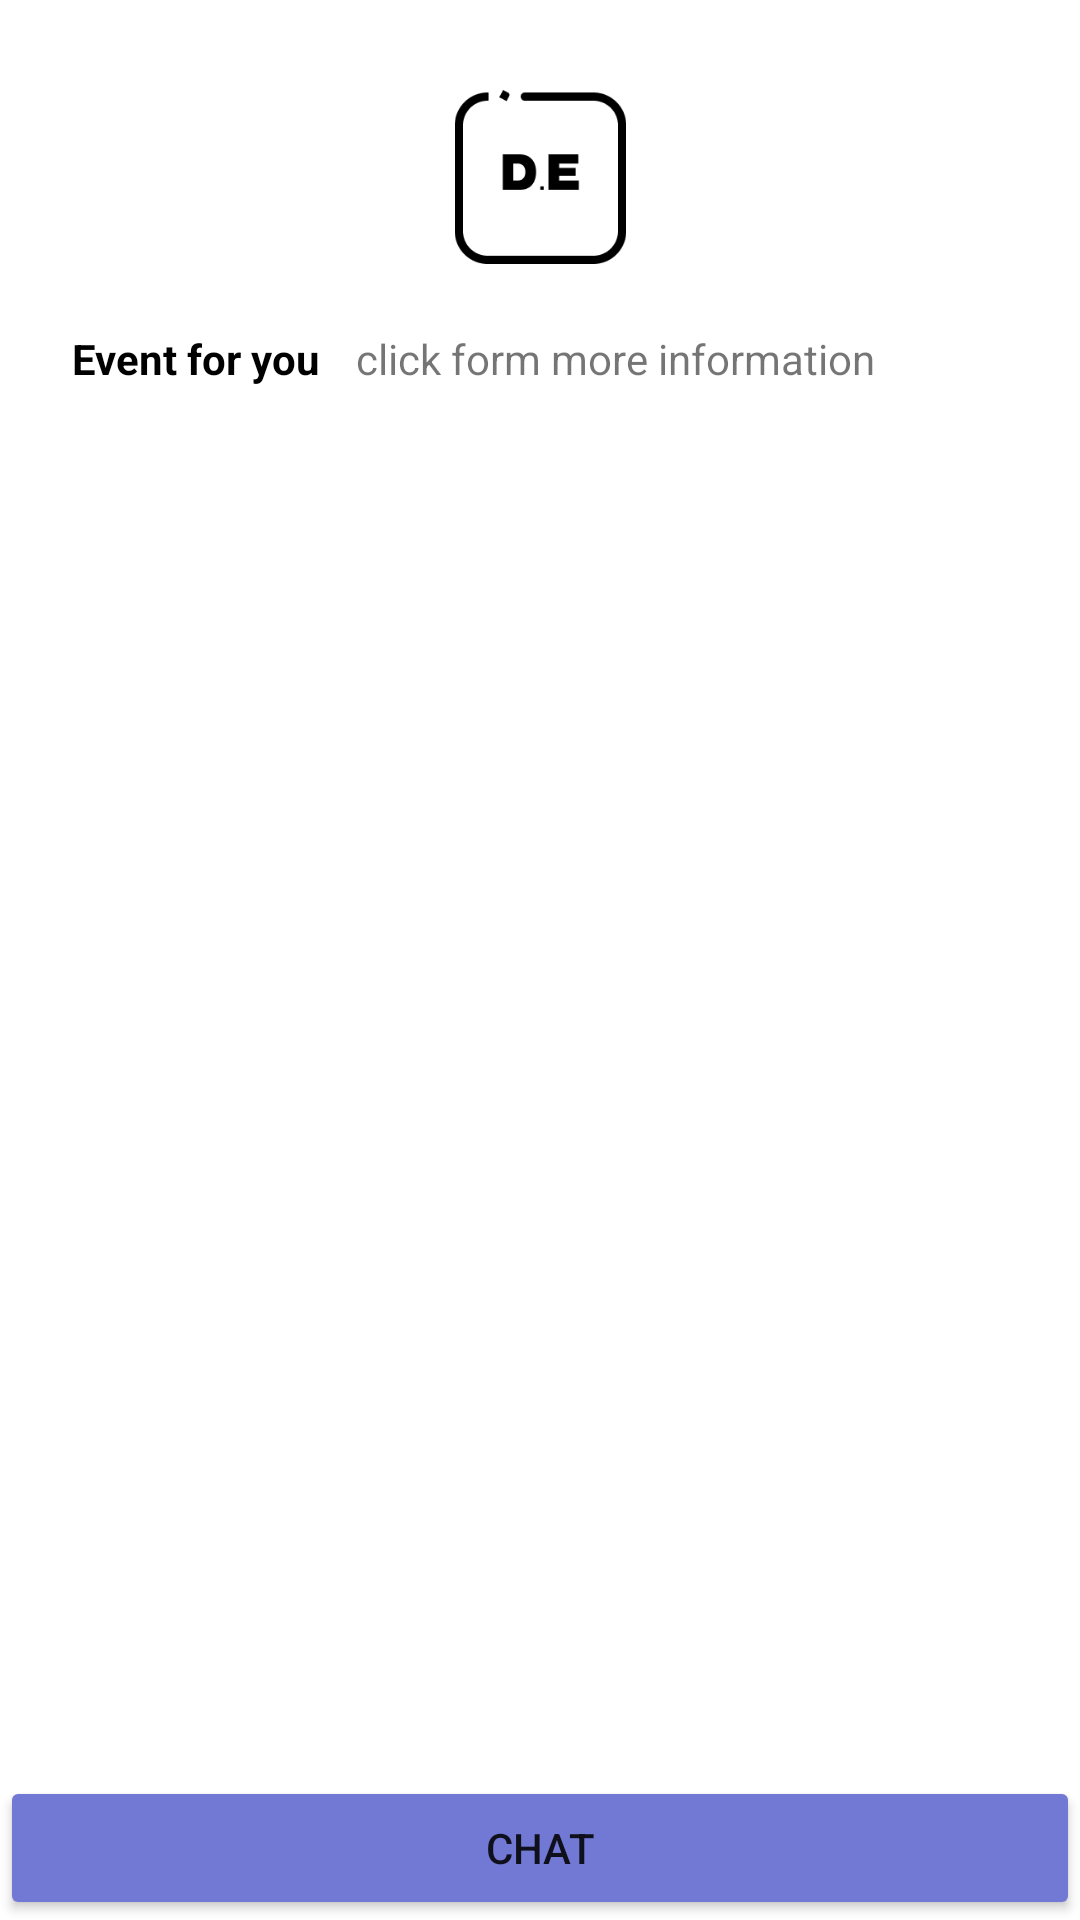

The Android layout XML behind this screen, and the referenced resources:
<!-- AndroidManifest.xml: application theme Theme.DeEvent31 -->
<!-- res/layout/activity_main_page.xml -->
<?xml version="1.0" encoding="utf-8"?>
<androidx.constraintlayout.widget.ConstraintLayout xmlns:android="http://schemas.android.com/apk/res/android"
    xmlns:app="http://schemas.android.com/apk/res-auto"
    xmlns:tools="http://schemas.android.com/tools"
    android:layout_width="match_parent"
    android:layout_height="match_parent"
    tools:context=".main_page">

    <Button
        android:id="@+id/goToChat"
        android:layout_width="0dp"
        android:layout_height="wrap_content"
        android:paddingTop="0dp"
        android:paddingBottom="0dp"
        android:text="Chat"
        app:backgroundTint="#7179D5"
        app:layout_constraintBottom_toBottomOf="parent"
        app:layout_constraintEnd_toEndOf="parent"
        app:layout_constraintStart_toStartOf="parent"
        app:layout_constraintTop_toBottomOf="@+id/imageView4" />

    <ImageView
        android:id="@+id/imageView3"
        android:layout_width="103dp"
        android:layout_height="58dp"
        android:layout_marginStart="100dp"
        android:layout_marginLeft="100dp"
        android:layout_marginTop="30dp"
        android:layout_marginEnd="100dp"
        android:layout_marginRight="100dp"
        app:layout_constraintEnd_toEndOf="parent"
        app:layout_constraintStart_toStartOf="parent"
        app:layout_constraintTop_toTopOf="parent"
        app:srcCompat="@drawable/deeventlogo" />

    <TextView
        android:id="@+id/textView6"
        android:layout_width="wrap_content"
        android:layout_height="wrap_content"
        android:layout_marginStart="12dp"
        android:layout_marginTop="22dp"
        android:text="click form more information"
        app:layout_constraintStart_toEndOf="@+id/textView5"
        app:layout_constraintTop_toBottomOf="@+id/imageView3" />

    <TextView
        android:id="@+id/textView5"
        android:layout_width="wrap_content"
        android:layout_height="wrap_content"
        android:layout_marginStart="24dp"
        android:layout_marginTop="110dp"
        android:layout_marginEnd="12dp"
        android:text="Event for you"
        android:textColor="#000000"
        android:textStyle="bold"
        app:layout_constraintEnd_toStartOf="@+id/textView6"
        app:layout_constraintStart_toStartOf="parent"
        app:layout_constraintTop_toTopOf="parent" />

    <androidx.recyclerview.widget.RecyclerView
        android:id="@+id/rcView"
        android:layout_width="0dp"
        android:layout_height="0dp"
        android:layout_marginTop="20dp"
        app:layout_constraintBottom_toTopOf="@+id/goToChat"
        app:layout_constraintEnd_toEndOf="parent"
        app:layout_constraintStart_toStartOf="parent"
        app:layout_constraintTop_toBottomOf="@+id/textView6" />


</androidx.constraintlayout.widget.ConstraintLayout>
<!-- resources referenced by this layout -->
<resources>
  <!-- drawable deeventlogo: png bitmap (drawable, 2439 bytes) -->
  <style name="Theme.DeEvent31" parent="Theme.MaterialComponents.DayNight.DarkActionBar">
          
          <item name="colorPrimary">@color/purple_500</item>
          <item name="colorPrimaryVariant">@color/purple_700</item>
          <item name="colorOnPrimary">@color/white</item>
          
          <item name="colorSecondary">@color/teal_200</item>
          <item name="colorSecondaryVariant">@color/teal_700</item>
          <item name="colorOnSecondary">@color/black</item>
          
          <item name="android:statusBarColor" tools:targetApi="l">?attr/colorPrimaryVariant</item>
          
      </style>
  <!-- not gathered from this repository: default colours our renderer supplied (Android Studio template values) -->
  <color name="purple_500">#FF6200EE</color>
  <color name="purple_700">#FF3700B3</color>
  <color name="teal_200">#FF03DAC5</color>
  <color name="teal_700">#FF018786</color>
  <color name="black">#FF000000</color>
  <color name="white">#FFFFFFFF</color>
</resources>
